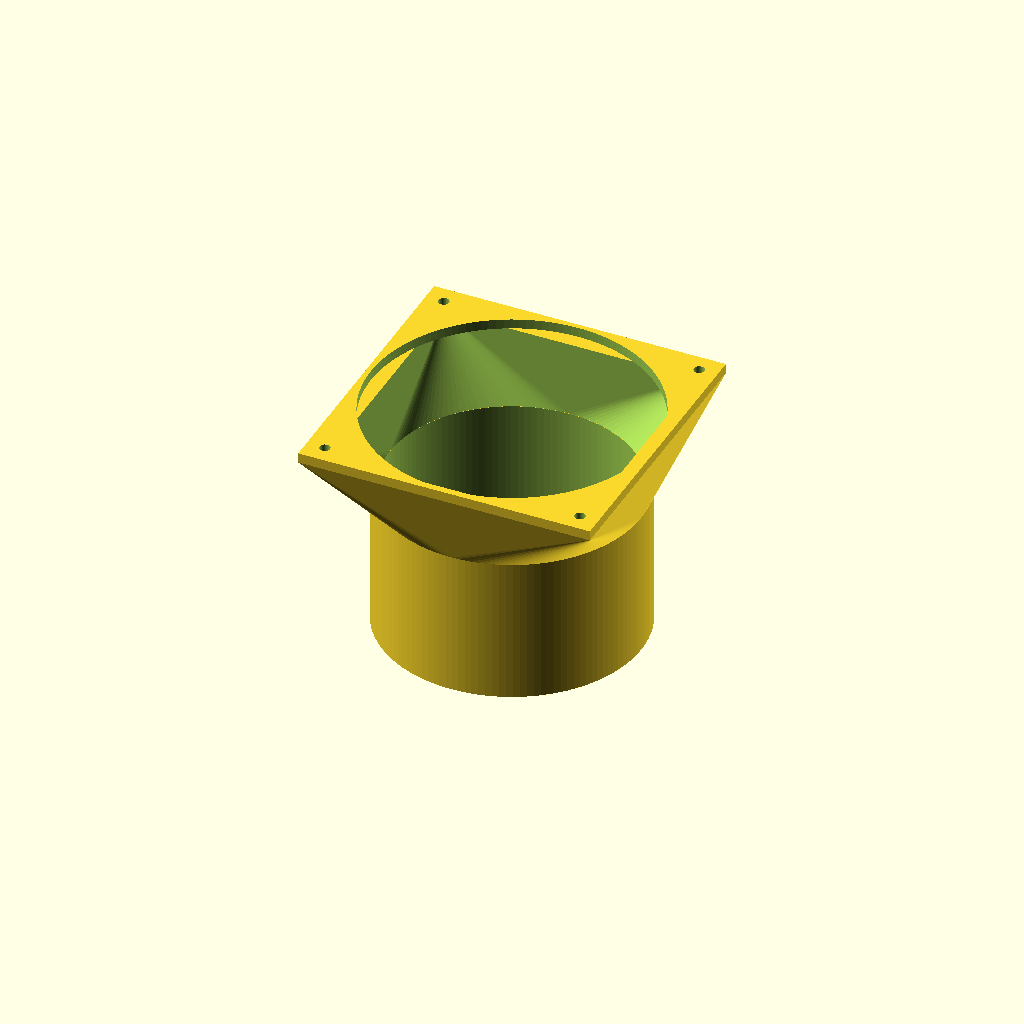
Cell 1: rendered with the file's own defaults.
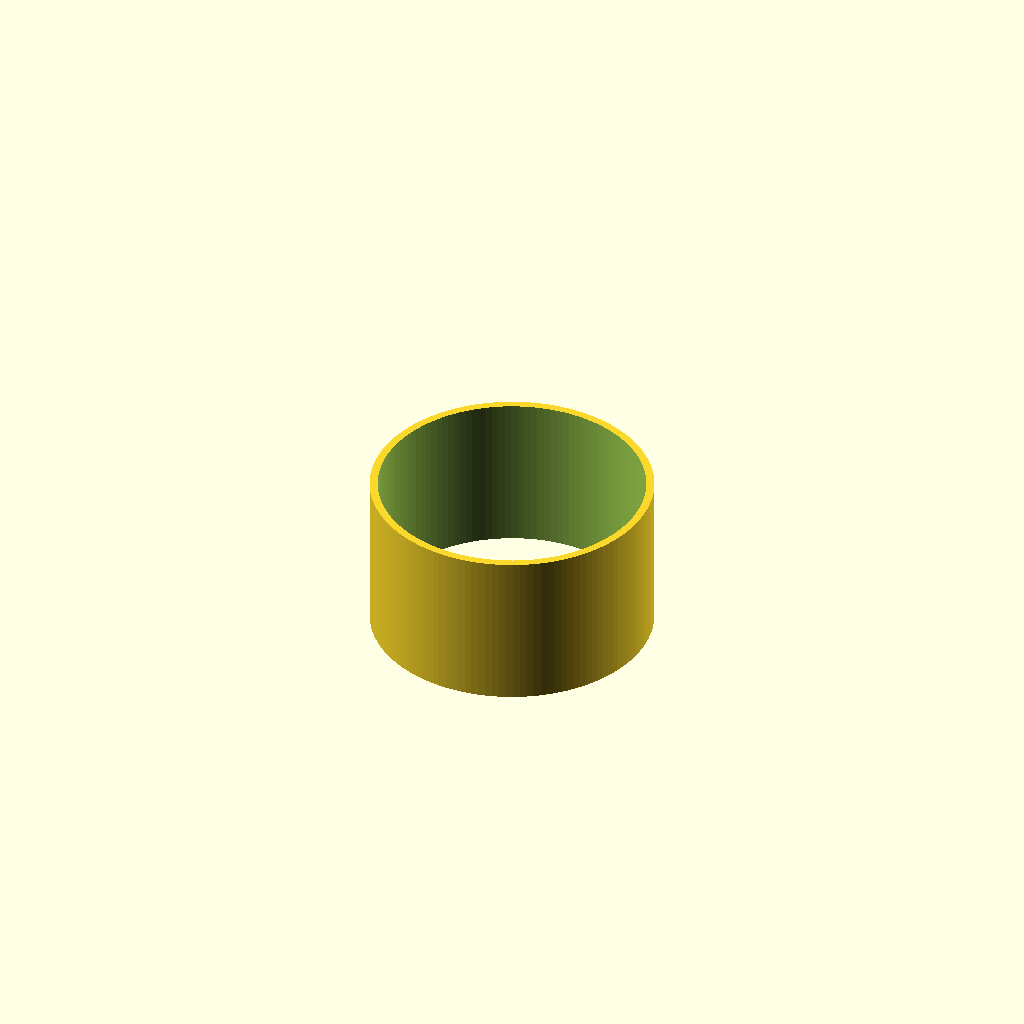
Cell 2 — muffe_only set to true, the other parameters unchanged.
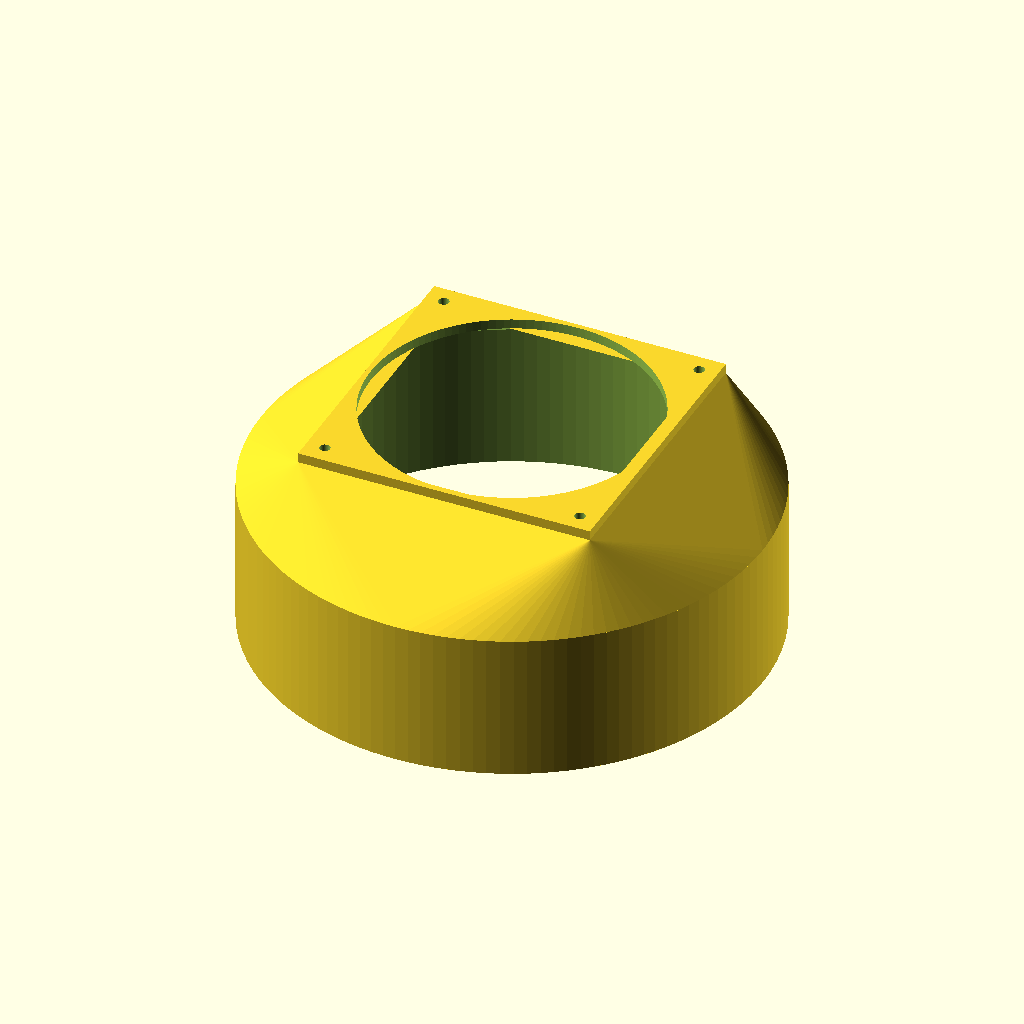
Cell 3: the same model with rohr_aussen_d = 200.
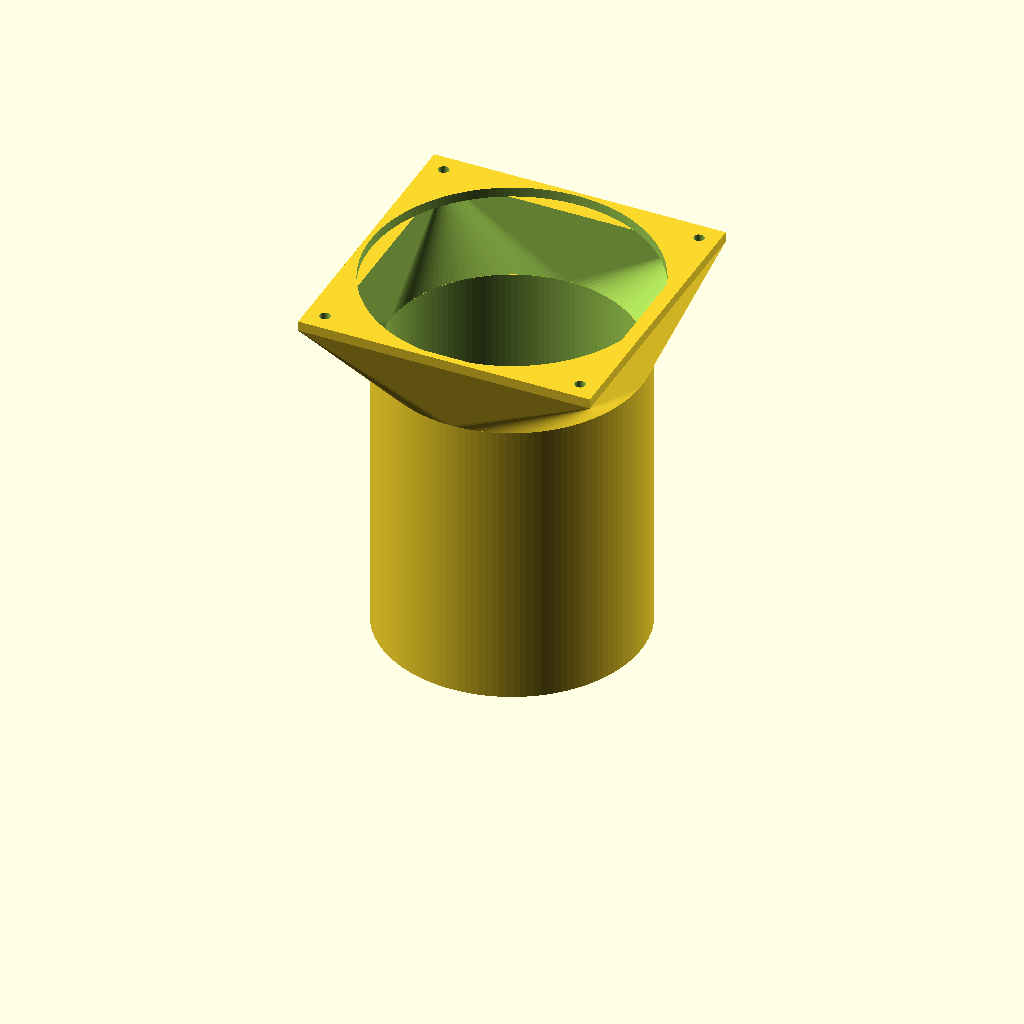
Cell 4: the same model with muffe_laenge = 120.
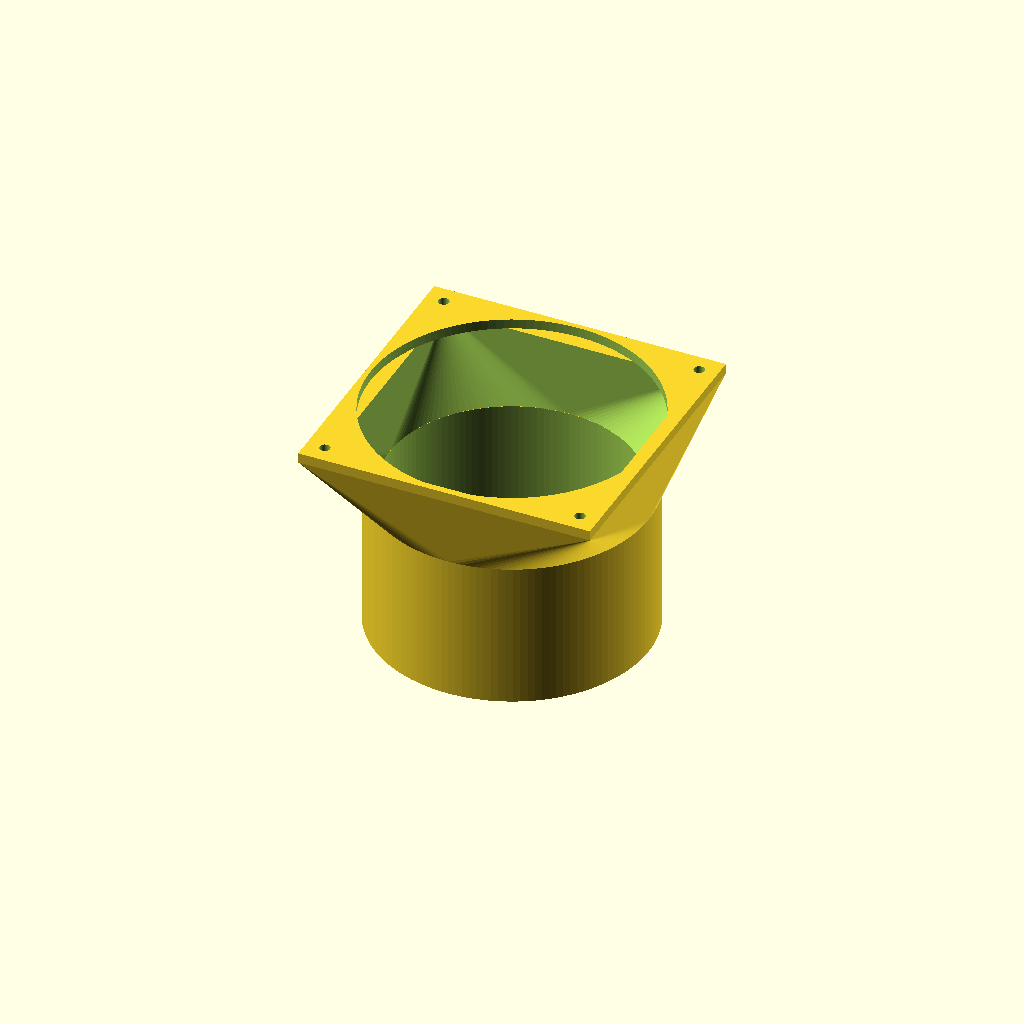
Cell 5 — muffe_wandstaerke set to 6, the other parameters unchanged.
All cells are drawn from one camera (rotation 55°, 0°, 25°, orthographic, colour scheme Cornfield), so only the parameter changes between them.
OpenSCAD source file Small3D/luefter_halterung_kn10.scad:
// ============================================================
//  Lüfterhalterung für KN10 / KG DN100 Rohr
//  Lüfter: 120x120mm (Standard 12V PC-Lüfter)
//
//  Aufbau:
//   - Muffe (Steckende) für das KN10-Rohr
//   - Übergangsrohr
//   - Lüfterhalterung (120x120mm mit 4 Schraubenlöchern)
// ============================================================

// ---- Anpassbare Parameter ----

// KN10 / KG DN100 Rohr
rohr_aussen_d    = 100;   // Außendurchmesser KN10-Rohr [mm]
muffe_spiel      = 0.1;   // Spiel für den Stecksitz [mm]
muffe_laenge     = 60;    // Tiefe der Muffe [mm]
muffe_wandstaerke = 3;    // Wandstärke der Muffe [mm]

// Übergang
uebergang_laenge = 30;    // Länge des Übergangsbereichs [mm]

// Lüfter (120x120mm)
lue_breite       = 120;   // Lüfter Breite [mm]
lue_hoehe        = 120;   // Lüfter Höhe [mm]
lue_loch_abstand = 105;   // Lochabstand (Mitte-Mitte) [mm]
lue_schraube_d   = 4.3;   // Schraubenloch-Durchmesser M4 [mm]
lue_rahmen_breite = 8;    // Breite des Rahmens um den Lüfter [mm]
lue_rahmen_dicke  = 4;    // Dicke des Lüfterrahmens [mm]

// Luftöffnung im Lüfterrahmen
lue_oeffnung_d   = 116;   // Freier Durchmesser der Luftöffnung [mm]

//nur muffe
muffe_only = false;

// Allgemein
$fn = 128;                 // Auflösung (Segmente für Kreise)

// ---- Berechnete Werte ----
muffe_innen_d    = rohr_aussen_d + muffe_spiel * 2;
muffe_aussen_d   = muffe_innen_d + muffe_wandstaerke * 2;

// Diagonale des Lüfter-Quadrats (für kreisförmigen Übergang)
lue_diag         = sqrt(2) * lue_breite / 2;


// ============================================================
//  HAUPTKÖRPER
// ============================================================

union() {
    // 1) Muffe (Steckende für das KN10-Rohr)
    muffe();

    if ( false == muffe_only ) {
        // 2) Übergang: Zylinder → quadratischer Rahmen
        translate([0, 0, muffe_laenge])
            uebergang();

        // 3) Lüfterrahmen
        translate([0, 0, muffe_laenge + uebergang_laenge])
            lueifterrahmen();
    }
}


// ============================================================
//  MODULE
// ============================================================

// --- Muffe ---
module muffe() {
    difference() {
        // Außenhülle
        cylinder(d = muffe_aussen_d, h = muffe_laenge);
        // Hohlraum für das Rohr
        translate([0, 0, -0.1])
            cylinder(d = muffe_innen_d, h = muffe_laenge + 0.2);
    }
}

// --- Übergang von rund zu quadratisch ---
module uebergang() {
    difference() {
        // Außenform: Zylinder → Quader (lineare Extrusion mit Skalierung)
        hull() {
            // Unten: Kreis (passend zur Muffe)
            cylinder(d = muffe_aussen_d, h = 0.1);
            // Oben: Rechteck (passend zum Lüfterrahmen)
            translate([0, 0, uebergang_laenge - 0.1])
                linear_extrude(height = 0.1)
                    square([lue_breite, lue_hoehe], center = true);
        }

        // Innenhohlraum (Luftkanal)
        translate([0, 0, -0.1])
        hull() {
            cylinder(d = muffe_innen_d, h = 0.1);
            translate([0, 0, uebergang_laenge + 0.1])
                linear_extrude(height = 0.1)
                    square([lue_breite - lue_rahmen_breite * 2,
                            lue_hoehe - lue_rahmen_breite * 2],
                           center = true);
        }
    }
}

// --- Lüfterrahmen ---
module lueifterrahmen() {
    difference() {
        // Vollquader
        translate([-lue_breite/2, -lue_hoehe/2, 0])
            cube([lue_breite, lue_hoehe, lue_rahmen_dicke]);

        // Luftöffnung (rund, passend zum Lüfterdurchmesser)
        translate([0, 0, -0.1])
            cylinder(d = lue_oeffnung_d, h = lue_rahmen_dicke + 0.2);

        // 4 Schraubenlöcher (M4, 105mm Lochabstand)
        lue_lochpositionen()
            translate([0, 0, -0.1])
                cylinder(d = lue_schraube_d, h = lue_rahmen_dicke + 0.2);
    }
}

// --- Hilfsfunktion: Schraubenloch-Positionen ---
module lue_lochpositionen() {
    offset = lue_loch_abstand / 2;
    for (x = [-offset, offset])
        for (y = [-offset, offset])
            translate([x, y, 0])
                children();
}
Customizer parameters (derived from the source; name, type, default, range or options):
rohr_aussen_d: number, default 100
muffe_spiel: number, default 0.1
muffe_laenge: number, default 60
muffe_wandstaerke: number, default 3
uebergang_laenge: number, default 30
lue_breite: number, default 120
lue_hoehe: number, default 120
lue_loch_abstand: number, default 105
lue_schraube_d: number, default 4.3
lue_rahmen_breite: number, default 8
lue_rahmen_dicke: number, default 4
lue_oeffnung_d: number, default 116
muffe_only: bool, default false
